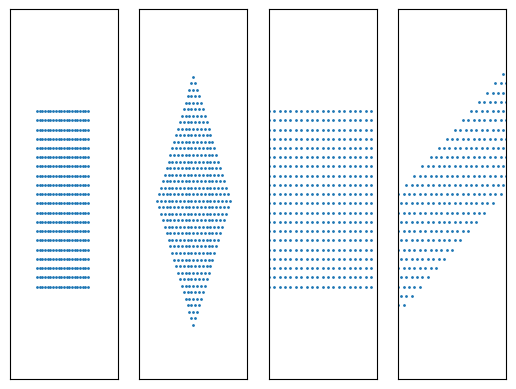

Write the Python code that produced this figure.
from matplotlib import pyplot as plt
import numpy as np
import math

# ^y = A_phi . ^x

X_coordinates = []

for x_1 in range(20):
    for x_2 in range(20):
        X_coordinates.append([x_1-10, x_2-10])

X_coordinates = np.array(X_coordinates).T

A_1 = np.array([
    [math.cos(math.pi/4), -math.sin(math.pi/4)],
    [math.sin(math.pi/4),  math.cos(math.pi/4)]
])

A_2 = np.array([
    [2, 0],
    [0, 1]
])

A_3 = np.array([
    [3, -1],
    [1, -1]
])

Y_1 = A_1.dot(X_coordinates)
Y_2 = A_2.dot(X_coordinates)
Y_3 = A_3.dot(X_coordinates)

figure, axis = plt.subplots(1, 4)

s=1
axis[0].scatter(X_coordinates[0], X_coordinates[1], s=s)
axis[1].scatter(Y_1[0], Y_1[1], s=s)
axis[2].scatter(Y_2[0], Y_2[1], s=s)
axis[3].scatter(Y_3[0], Y_3[1], s=s)
for ax in axis:
    ax.set_xticks([])
    ax.set_yticks([])

plt.setp(axis, xlim=[-20, 20], ylim=[-20, 20])
plt.autoscale(False)
plt.show()